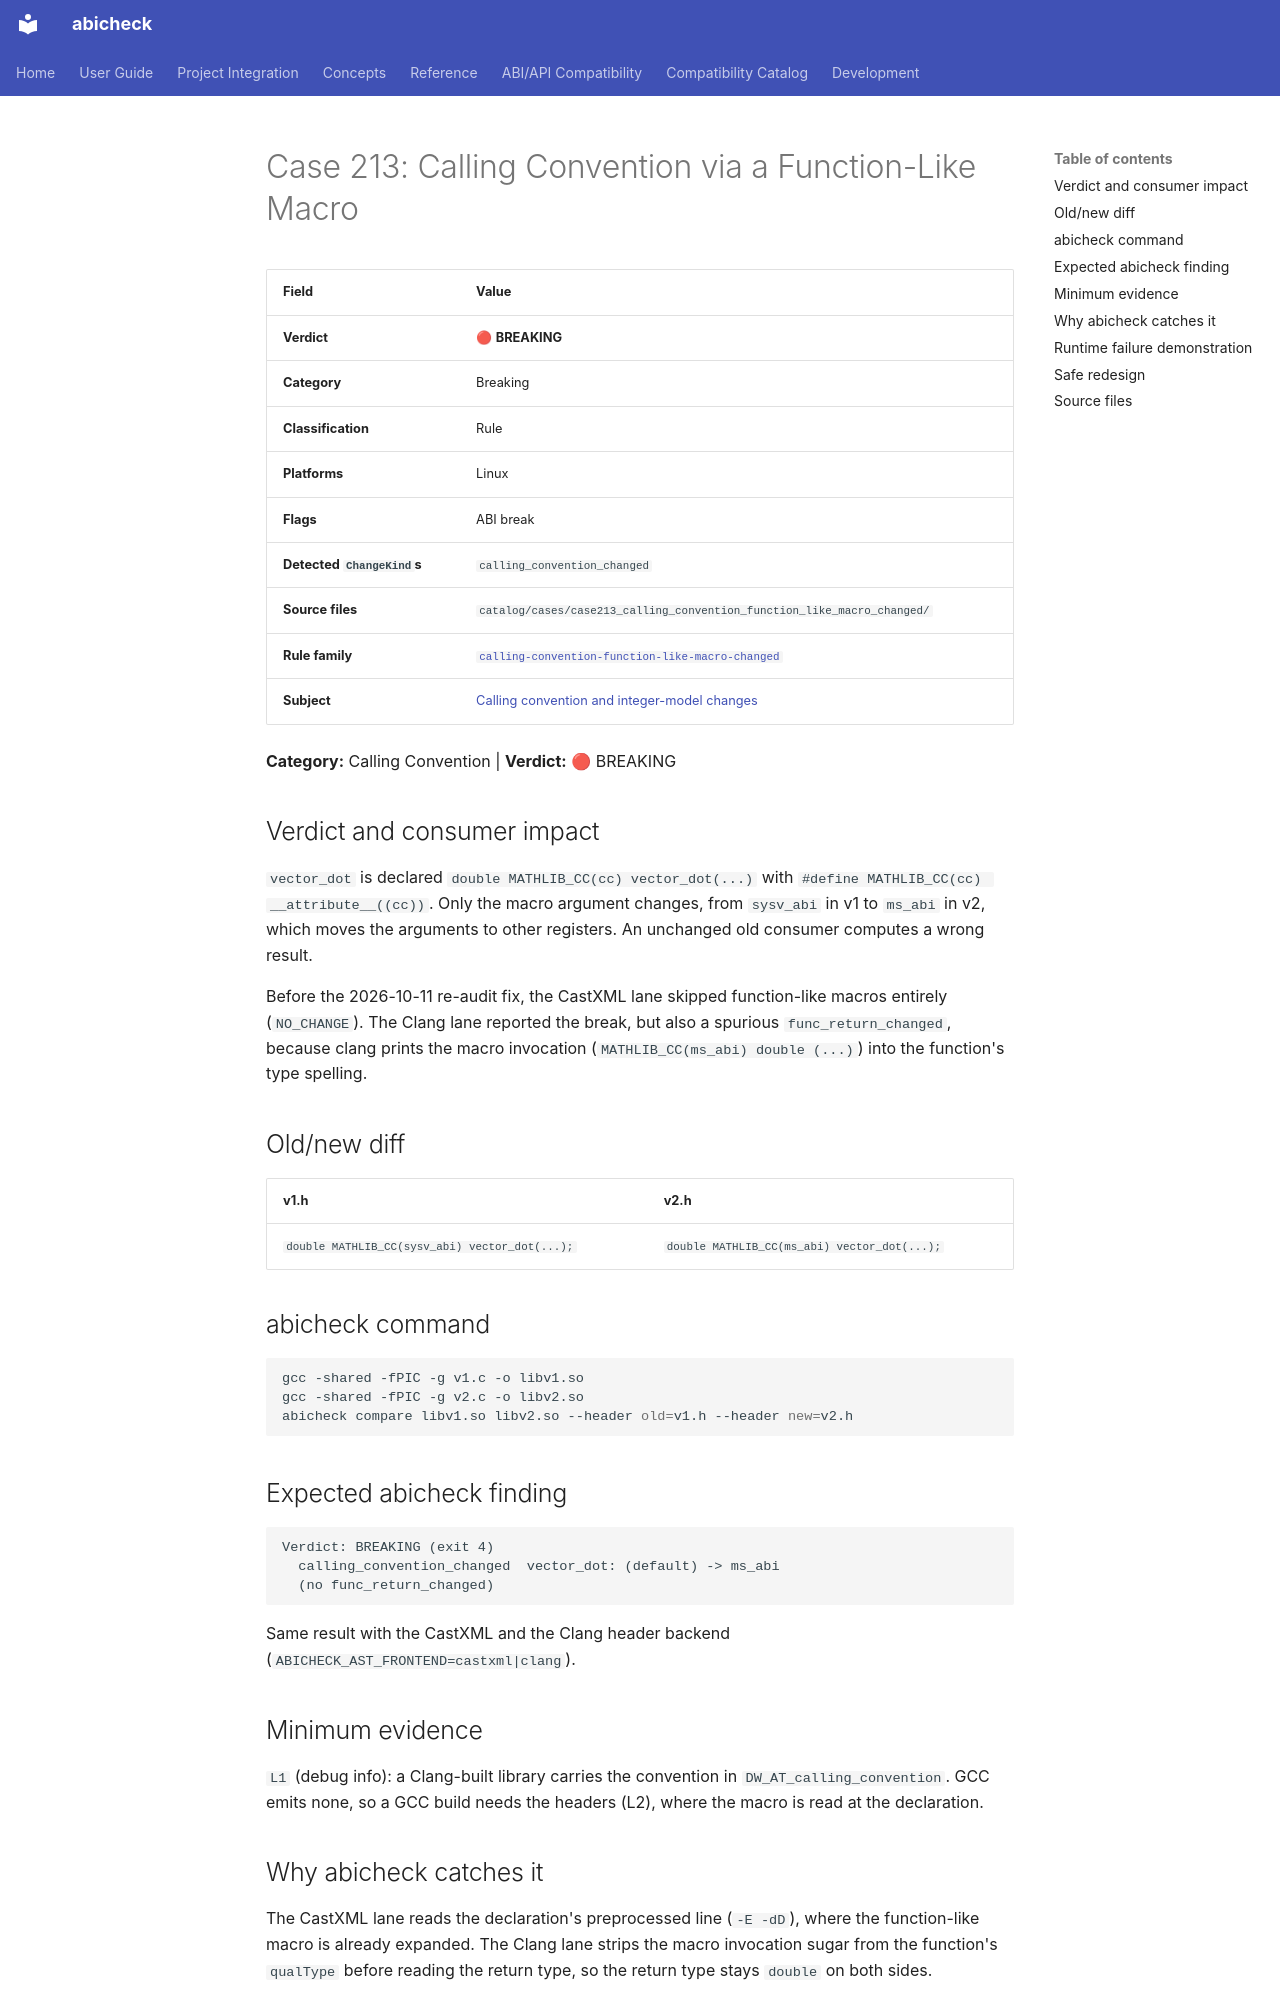

repository: abicheck/abicheck · page: reference/examples/case213_calling_convention_function_like_macro_changed/index.html · generator: mkdocs

<!-- DO NOT EDIT — generated by scripts/gen_examples_docs.py. Source: catalog/cases/<case>/README.md + catalog/ground_truth.json. -->
# Case 213: Calling Convention via a Function-Like Macro

| Field | Value |
|-------|-------|
| **Verdict** | 🔴 **BREAKING** |
| **Category** | Breaking |
| **Classification** | Rule |
| **Platforms** | Linux |
| **Flags** | ABI break |
| **Detected `ChangeKind`s** | `calling_convention_changed` |
| **Source files** | `catalog/cases/case213_calling_convention_function_like_macro_changed/` |
| **Rule family** | [`calling-convention-function-like-macro-changed`](by-rule/calling-convention-function-like-macro-changed.md) |
| **Subject** | [Calling convention and integer-model changes](by-subject/calling-convention-and-integer-model-changes.md) |

**Category:** Calling Convention | **Verdict:** 🔴 BREAKING

## Verdict and consumer impact

`vector_dot` is declared `double MATHLIB_CC(cc) vector_dot(...)` with
`#define MATHLIB_CC(cc) __attribute__((cc))`. Only the macro argument changes,
from `sysv_abi` in v1 to `ms_abi` in v2, which moves the arguments to other
registers. An unchanged old consumer computes a wrong result.

Before the 2026-10-11 re-audit fix, the CastXML lane skipped function-like
macros entirely (`NO_CHANGE`). The Clang lane reported the break, but also a
spurious `func_return_changed`, because clang prints the macro invocation
(`MATHLIB_CC(ms_abi) double (...)`) into the function's type spelling.

## Old/new diff

| v1.h | v2.h |
|---|---|
| `double MATHLIB_CC(sysv_abi) vector_dot(...);` | `double MATHLIB_CC(ms_abi) vector_dot(...);` |

## abicheck command

```bash
gcc -shared -fPIC -g v1.c -o libv1.so
gcc -shared -fPIC -g v2.c -o libv2.so
abicheck compare libv1.so libv2.so --header old=v1.h --header new=v2.h
```

## Expected abicheck finding

```text
Verdict: BREAKING (exit 4)
  calling_convention_changed  vector_dot: (default) -> ms_abi
  (no func_return_changed)
```

Same result with the CastXML and the Clang header backend
(`ABICHECK_AST_FRONTEND=castxml|clang`).

## Minimum evidence

`L1` (debug info): a Clang-built library carries the convention in `DW_AT_calling_convention`. GCC emits none, so a GCC build needs the headers (L2), where the macro is read at the declaration.
